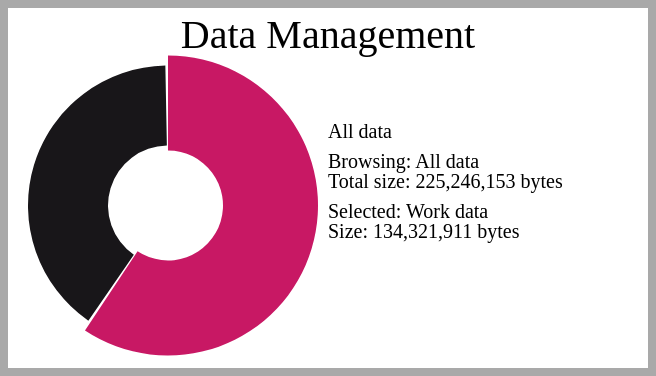
D3 v3 page, settled after 360 driven frames (6 s of simulated time); the page loaded 1 data file(s).


            "use strict";

            var width = 640;
            var height = 360;

            var scaleWidth = d3.scale.linear()
                    .domain([0, 1])
                    .rangeRound([0, width]);

            var scaleHeight = d3.scale.linear()
                    .domain([0, 1])
                    .rangeRound([0, height]);

            drawD3();

            var selectedData = null;
            var highlightedIndex = null;
            var directoryStack = null;

            // Creates the root data directory
            function drawD3(effect) {
                d3.json("data.json", function (error, data) {

                    if (selectedData === null) {
                        directoryStack = [data[0]];
                        selectedData = data[0];
                        highlightedIndex = 0;
                    }

                    // Create the svg
                    var svg = d3.select("body")
                            .append("svg")
                            .attr("width", width)
                            .attr("height", height)
                            .attr("class", "centred");

                    // Changes the highlighted arc
                    function changeArc(clockwise) {
                        if (clockwise) {
                            highlightedIndex = highlightedIndex + 1;
                            if (highlightedIndex === selectedData.children.length) {
                                highlightedIndex = 0;
                            }
                        } else {
                            highlightedIndex = highlightedIndex - 1;
                            if (highlightedIndex === -1) {
                                highlightedIndex = selectedData.children.length - 1;
                            }
                        }
                    }

                    // Deletes the selected arc
                    function deleteSegment() {
                        // If there is something to delete and it is a leaf node or there is nothing inside the directory
                        if (selectedData.children.length > 0 && (!(selectedData.children[highlightedIndex].type) || selectedData.children[highlightedIndex].length === 0)) {
                            for (var i = 0; i < directoryStack.length; i++) {
                                directoryStack[i].size -= selectedData.children[highlightedIndex].size;
                            }
                            selectedData.children.splice(highlightedIndex, 1);
                            highlightedIndex--;
                            if (highlightedIndex < 0) {
                                highlightedIndex = 0;
                            }
                        }
                    }

                    // Moves into the highlighted arc
                    function selectSegment() {
                        if (selectedData.children != false) {
                            selectedData = selectedData.children[highlightedIndex];
                            highlightedIndex = 0;
                            directoryStack.push(selectedData);
                        }
                    }

                    // Goes back to the previous arc
                    function backSegment() {
                        if (selectedData.parent != false) {
                            directoryStack.pop();
                            selectedData = directoryStack[directoryStack.length - 1];
                            highlightedIndex = 0;
                        }
                    }

                    // Redraws the svg
                    function redraw() {

                        var angleStart = 0;
                        var innerRadius = 60;
                        var outerRadius = 140;
                        var selectedPadding = 10;

                        var dataMax = d3.max(selectedData.children, function (d) {
                            return d.size;
                        });
                        var dataMin = d3.min(selectedData.children, function (d) {
                            return d.size;
                        });

                        var radScale = d3.scale.linear()
                                .domain([0, 1])
                                .range([0, 2 * Math.PI]);

                        // Remove all the previous elements from the svg
                        d3.selectAll("svg > *")
                                .remove();

                        svg.append("rect")
                                .attr("width", width)
                                .attr("height", height)
                                .attr("style", "fill:rgb(255,255,255)");//stroke-width:3;stroke:rgb(0,0,0)");

                        svg.append("text")
                                .text("Data Management")
                                .attr("x", width / 2)
                                .attr("y", 40)
                                .attr("text-anchor", "middle")
                                .attr("font-size", "40");

                        // If there is data to draw
                        if (selectedData.children.length > 0) {
                            console.log(selectedData.children);
                            var totalSize = 0;

                            // Draw each of the arcs
                            for (var i = 0; i < selectedData.children.length; i++) {
                                totalSize += +selectedData.children[i].size;

                                var angleProportion = selectedData.children[i].size / selectedData.size;
                                console.log(angleStart+angleProportion);

                                // Create the arc
                                // Base arc code from: http://stackoverflow.com/questions/12717652/making-an-arc-in-d3-js
                                // Username: Bill (edited by Eric S. Bullington)
                                var arc = d3.svg.arc()
                                        .startAngle(radScale(angleStart)) //converting from degs to radians
                                        .endAngle(radScale(angleStart + angleProportion - 0.003)); //just radians

                                angleStart += angleProportion;

                                // Set the colour for the arc
                                var colour;
                                var redScale = d3.scale.linear()
                                        .domain([0, dataMax])
                                        .rangeRound([124, 24]);
                                var greenScale = d3.scale.linear()
                                        .domain([0, dataMax])
                                        .rangeRound([109, 22]);
                                var blueScale = d3.scale.linear()
                                        .domain([0, dataMax])
                                        .rangeRound([132, 25]);

                                if (i === highlightedIndex) {
                                    colour = "rgb(200,24,100)";
                                    arc.innerRadius(innerRadius - selectedPadding / 2)
                                            .outerRadius(outerRadius + selectedPadding);
                                } else {
                                    colour = "rgb(" + redScale(selectedData.children[i].size) + "," + greenScale(selectedData.children[i].size) + "," + blueScale(selectedData.children[i].size) + ")";
                                    arc.innerRadius(innerRadius)
                                            .outerRadius(outerRadius);
                                }

                                //Draw the arc
                                svg.append("path")
                                        .attr("d", arc)
                                        .attr("fill", colour)
                                        .attr("transform", "translate(" + width / 4 + ", " + ((height - 35) / 2 + 35) + ")");
                            }

                            console.log(totalSize);

                            // Print out the text to the right of the data wheel
                            svg.append("text")
                                    .text(function () {
                                        var text = directoryStack[0].name;
                                        for (var i = 1; i < directoryStack.length; i++) {
                                            text += "/" + directoryStack[i].name;
                                        }
                                        return text;
                                    })
                                    .attr("x", width / 2)
                                    .attr("y", height / 2 - 50)
                                    .attr("font-size", "20");

                            svg.append("text")
                                    .text("Browsing: " + selectedData.name)
                                    .attr("x", width / 2)
                                    .attr("y", height / 2 - 20)
                                    .attr("font-size", "20");

                            svg.append("text")
                                    .text("Total size: " + numberWithCommas(selectedData.size) + " bytes")
                                    .attr("x", width / 2)
                                    .attr("y", height / 2)
                                    .attr("font-size", "20");

                            svg.append("text")
                                    .text("Selected: " + selectedData.children[highlightedIndex].name)
                                    .attr("x", width / 2)
                                    .attr("y", height / 2 + 30)
                                    .attr("font-size", "20");

                            svg.append("text")
                                    .text("Size: " + numberWithCommas(selectedData.children[highlightedIndex].size) + " bytes")
                                    .attr("x", width / 2)
                                    .attr("y", height / 2 + 50)
                                    .attr("font-size", "20");
                        }
                        // If there is no data to draw
                        else {
                            svg.append("text")
                                    .text("There is no data stored on this disk")
                                    .attr("x", width / 2)
                                    .attr("y", 100)
                                    .attr("text-anchor", "middle");
                        }
                    }

                    if (effect === "clock") {
                        changeArc(true);
                    }

                    if (effect === "anticlock") {
                        changeArc(false);
                    }

                    if (effect === "delete") {
                        deleteSegment();
                    }

                    if (effect === "select") {
                        selectSegment();
                    }

                    if (effect === "back") {
                        backSegment();
                    }

                    redraw();
                });
            }

            // Changes the highlighted arc clockwise
            function changeArcClock() {
                drawD3("clock");
            }

            // Changes the highlighted arc anti-clockwise
            function changeArcAntiClock() {
                drawD3("anticlock");
            }

            // Deletes the selected arc
            function deleteSegment() {
                drawD3("delete");
            }

            // Moves into the highlighted arc
            function selectSegment() {
                drawD3("select");
            }

            // Goes back to the previous arc
            function backSegment() {
                drawD3("back");
            }


            // Method from: http://stackoverflow.com/questions/2901102/how-to-print-a-number-with-commas-as-thousands-separators-in-javascript
            // User name: Elias Zamaria
            function numberWithCommas(x) {
                return x.toString().replace(/\B(?=(\d{3})+(?!\d))/g, ",");
            }

        

### data: data.json
[
 {
  "children": [
   {
    "children": "[... 12 items]",
    "parent": "All data",
    "size": "134321911",
    "name": "Work data"
   },
   {
    "children": "[... 10 items]",
    "parent": "All data",
    "size": "90924242",
    "name": "Personal data"
   }
  ],
  "parent": false,
  "size": "225246153",
  "name": "All data"
 }
]